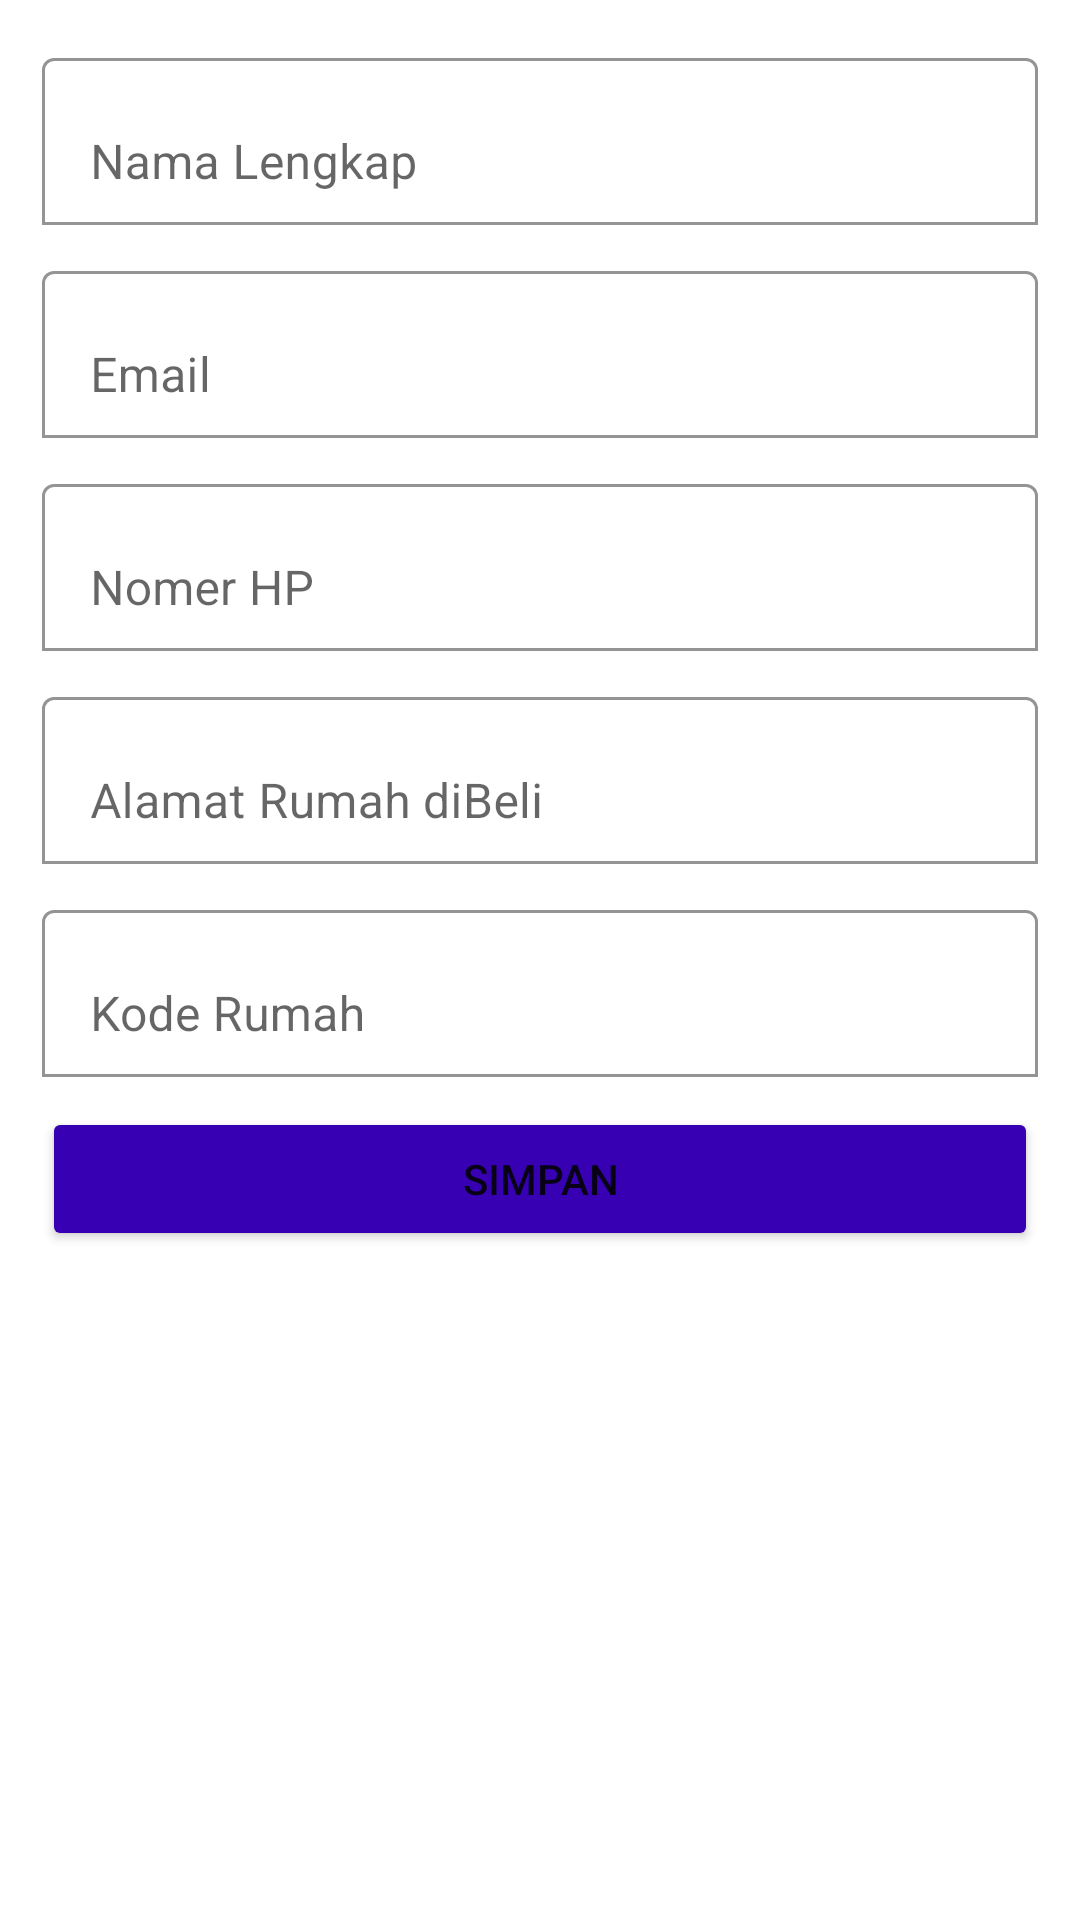

Write the Android layout XML for this screen, with the resource values it uses.
<!-- AndroidManifest.xml: application theme Theme.BeliRumah -->
<!-- res/layout/activity_editor.xml -->
<?xml version="1.0" encoding="utf-8"?>
<ScrollView xmlns:android="http://schemas.android.com/apk/res/android"
    xmlns:app="http://schemas.android.com/apk/res-auto"
    xmlns:tools="http://schemas.android.com/tools"
    android:layout_width="match_parent"
    android:layout_height="match_parent"
    android:background="@drawable/blue"
    tools:context=".EditorActivity">

    <LinearLayout
        android:layout_width="match_parent"
        android:layout_height="wrap_content"
        android:orientation="vertical"
        android:padding="14dp">
        <com.google.android.material.textfield.TextInputLayout
            android:layout_width="match_parent"
            android:layout_height="wrap_content"
            app:boxBackgroundColor="@color/white"
            app:boxBackgroundMode="outline">
            <EditText
                android:id="@+id/name"
                android:layout_width="match_parent"
                android:layout_height="wrap_content"
                android:inputType="textPersonName"
                android:hint="Nama Lengkap"/>
        </com.google.android.material.textfield.TextInputLayout>
        <com.google.android.material.textfield.TextInputLayout
            android:layout_width="match_parent"
            android:layout_height="wrap_content"
            android:layout_marginTop="10dp"
            app:boxBackgroundColor="@color/white"
            app:boxBackgroundMode="outline">
            <EditText
                android:id="@+id/email"
                android:layout_width="match_parent"
                android:layout_height="wrap_content"
                android:inputType="textPersonName"
                android:hint="Email"/>
        </com.google.android.material.textfield.TextInputLayout>

        <com.google.android.material.textfield.TextInputLayout
            android:layout_width="match_parent"
            android:layout_height="wrap_content"
            android:layout_marginTop="10dp"
            app:boxBackgroundColor="@color/white"
            app:boxBackgroundMode="outline">
            <EditText
                android:id="@+id/nomerhp"
                android:layout_width="match_parent"
                android:layout_height="wrap_content"
                android:inputType="textPersonName"
                android:hint="Nomer HP"/>
        </com.google.android.material.textfield.TextInputLayout>
        <com.google.android.material.textfield.TextInputLayout
            android:layout_width="match_parent"
            android:layout_height="wrap_content"
            android:layout_marginTop="10dp"
            app:boxBackgroundColor="@color/white"
            app:boxBackgroundMode="outline">
            <EditText
                android:id="@+id/alamat"
                android:layout_width="match_parent"
                android:layout_height="wrap_content"
                android:inputType="textPersonName"
                android:hint="Alamat Rumah diBeli"/>
        </com.google.android.material.textfield.TextInputLayout>
        <com.google.android.material.textfield.TextInputLayout
            android:layout_width="match_parent"
            android:layout_height="wrap_content"
            android:layout_marginTop="10dp"
            app:boxBackgroundColor="@color/white"
            app:boxBackgroundMode="outline">
            <EditText
                android:id="@+id/kode"
                android:layout_width="match_parent"
                android:layout_height="wrap_content"
                android:inputType="textPersonName"
                android:hint="Kode Rumah"/>
        </com.google.android.material.textfield.TextInputLayout>
        <Button
            android:id="@+id/btn_save"
            android:layout_width="match_parent"
            android:layout_height="wrap_content"
            app:backgroundTint="@color/colorPrimaryDark"
            android:layout_marginTop="10dp"
            android:text="Simpan" />
    </LinearLayout>


</ScrollView>
<!-- resources referenced by this layout -->
<resources>
  <style name="Theme.BeliRumah" parent="Theme.MaterialComponents.DayNight.DarkActionBar">
          
          <item name="colorPrimary">@color/purple_500</item>
          <item name="colorPrimaryVariant">@color/purple_700</item>
          <item name="colorOnPrimary">@color/white</item>
          
          <item name="colorSecondary">@color/teal_200</item>
          <item name="colorSecondaryVariant">@color/teal_700</item>
          <item name="colorOnSecondary">@color/black</item>
          
          <item name="android:statusBarColor" tools:targetApi="l">?attr/colorPrimaryVariant</item>
          
      </style>
  <!-- not gathered from this repository: default colours our renderer supplied (Android Studio template values) -->
  <color name="purple_500">#FF6200EE</color>
  <color name="purple_700">#FF3700B3</color>
  <color name="teal_200">#FF03DAC5</color>
  <color name="teal_700">#FF018786</color>
  <color name="black">#FF000000</color>
  <color name="white">#FFFFFFFF</color>
  <color name="colorPrimaryDark">#FF3700B3</color>
</resources>
